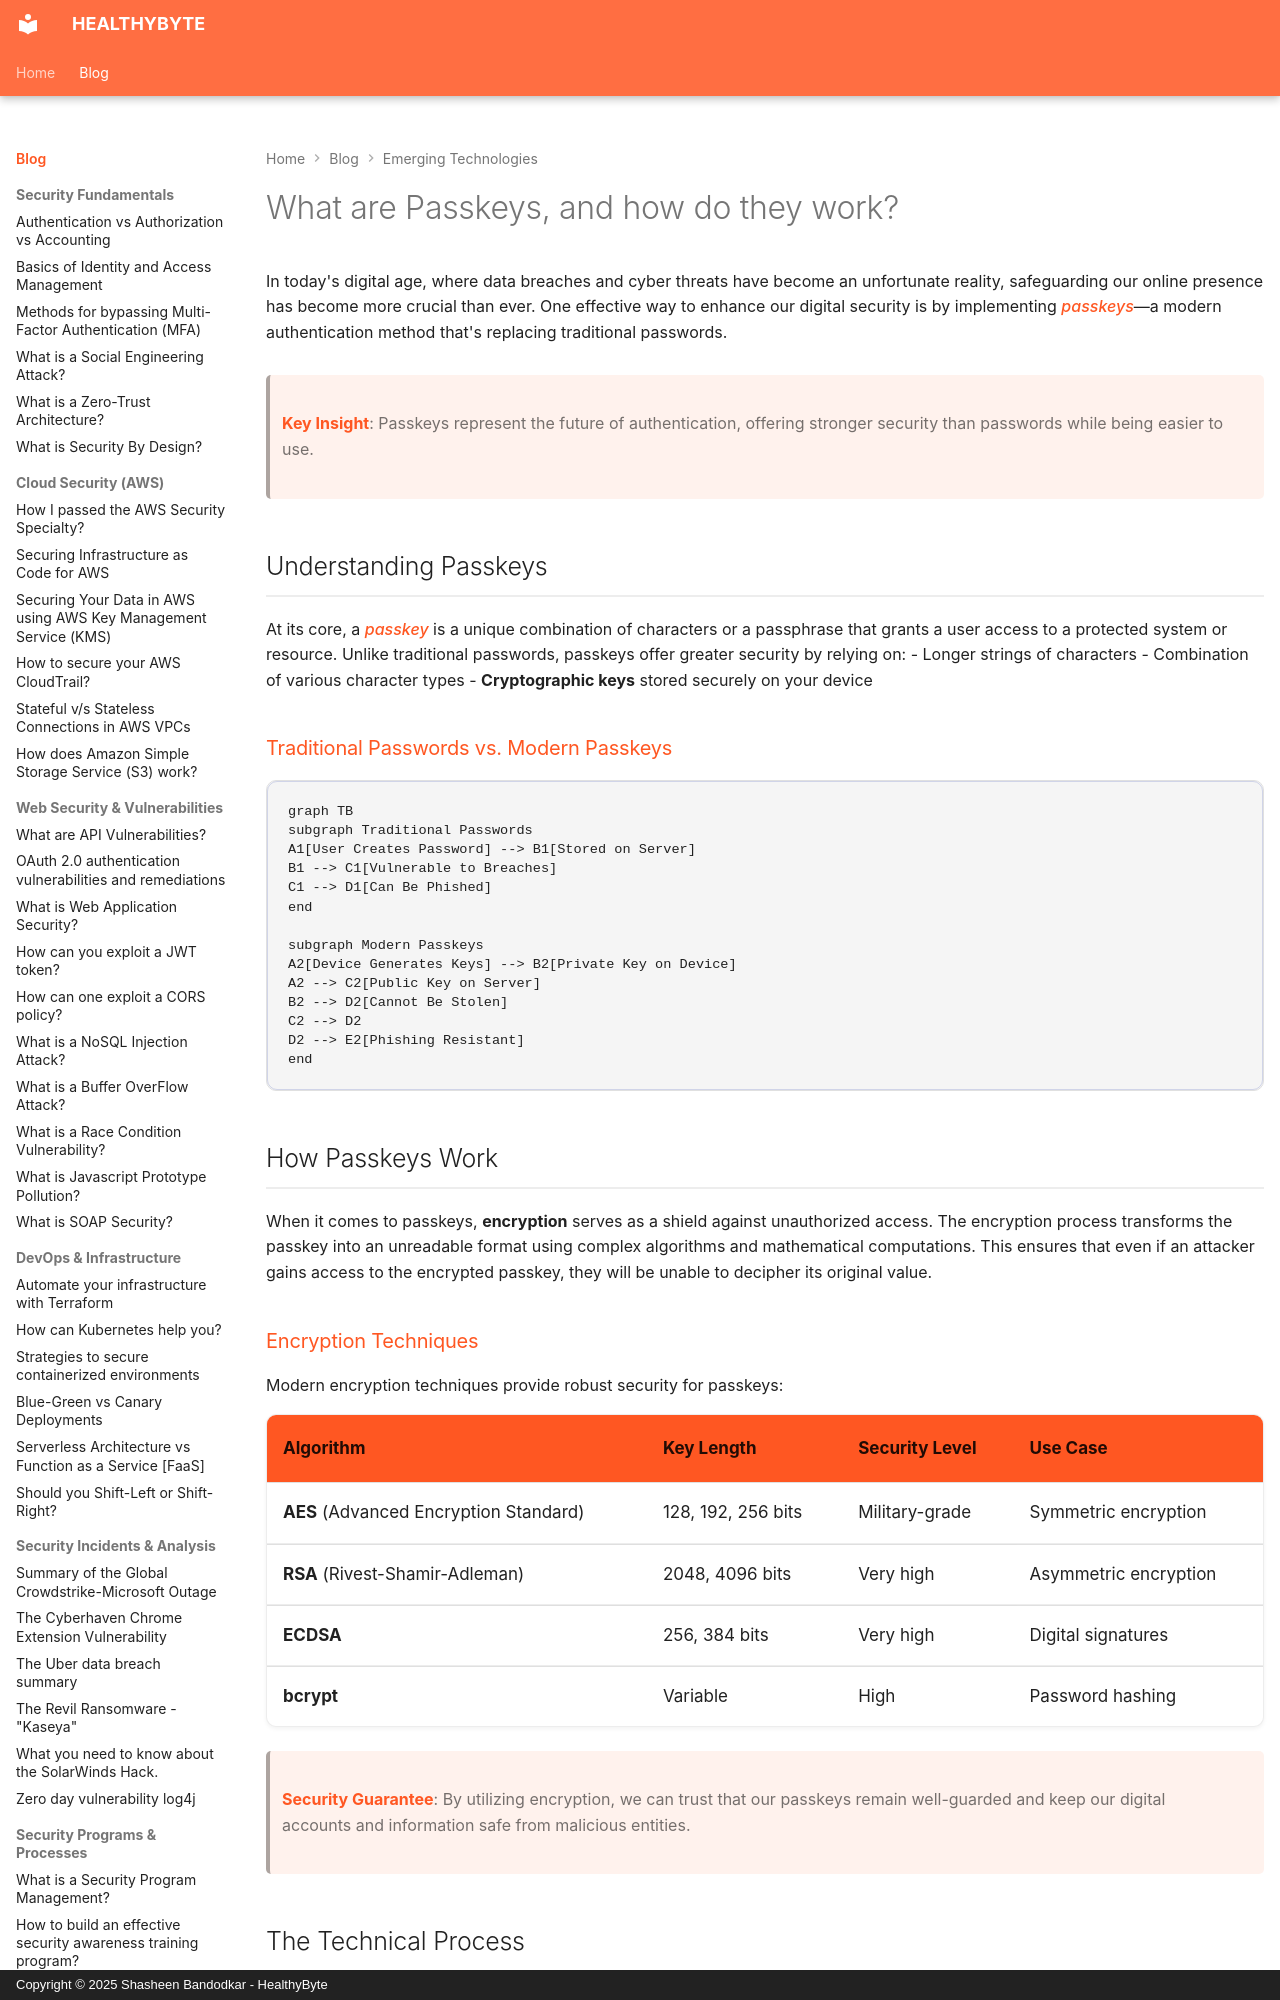

repository: Shasheen8/h.byte · page: blog/what-are-passkeys-and-how-do-they-work/index.html · generator: mkdocs · copyright: Copyright © 2025 Shasheen Bandodkar - HealthyByte

---
title: What are Passkeys, and how do they work?
date: Wed, 01 Nov 2023 07:00:00 +0000
---

In today's digital age, where data breaches and cyber threats have become an unfortunate reality, safeguarding our online presence has become more crucial than ever. One effective way to enhance our digital security is by implementing *passkeys*—a modern authentication method that's replacing traditional passwords.

> **Key Insight**: Passkeys represent the future of authentication, offering stronger security than passwords while being easier to use.

## Understanding Passkeys

At its core, a *passkey* is a unique combination of characters or a passphrase that grants a user access to a protected system or resource. Unlike traditional passwords, passkeys offer greater security by relying on:
- Longer strings of characters
- Combination of various character types
- **Cryptographic keys** stored securely on your device

### Traditional Passwords vs. Modern Passkeys

```mermaid
graph TB
subgraph Traditional Passwords
A1[User Creates Password] --> B1[Stored on Server]
B1 --> C1[Vulnerable to Breaches]
C1 --> D1[Can Be Phished]
end

subgraph Modern Passkeys
A2[Device Generates Keys] --> B2[Private Key on Device]
A2 --> C2[Public Key on Server]
B2 --> D2[Cannot Be Stolen]
C2 --> D2
D2 --> E2[Phishing Resistant]
end
```

## How Passkeys Work

When it comes to passkeys, **encryption** serves as a shield against unauthorized access. The encryption process transforms the passkey into an unreadable format using complex algorithms and mathematical computations. This ensures that even if an attacker gains access to the encrypted passkey, they will be unable to decipher its original value.

### Encryption Techniques

Modern encryption techniques provide robust security for passkeys:

| **Algorithm** | **Key Length** | **Security Level** | **Use Case** |
|---------------|----------------|-------------------|--------------|
| **AES** (Advanced Encryption Standard) | 128, 192, 256 bits | Military-grade | Symmetric encryption |
| **RSA** (Rivest-Shamir-Adleman) | 2048, 4096 bits | Very high | Asymmetric encryption |
| **ECDSA** | 256, 384 bits | Very high | Digital signatures |
| **bcrypt** | Variable | High | Password hashing |

> **Security Guarantee**: By utilizing encryption, we can trust that our passkeys remain well-guarded and keep our digital accounts and information safe from malicious entities.
